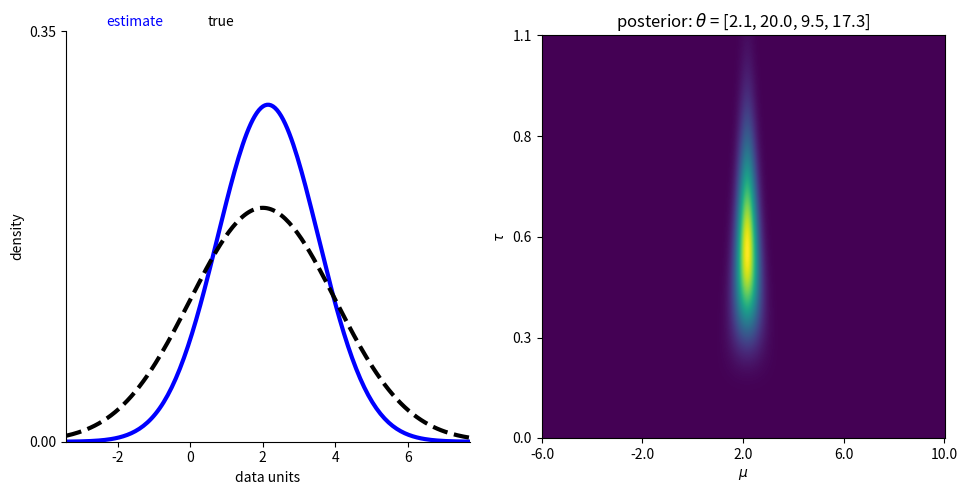

Source code (Python):
# BJD. Code for estimating the hyperparameters of the normalgamma prior on the mean and precision of the normal distribution, including a simple illustration with simulated data.
# The Normal() class contains all relevant methods for the analysis. The most relevant ones are:
# 1. updateTheta(data,theta): Returns the updated hyperparameters based on the incoming data and current hyperparameter values (theta)
# 2. getPosteriorStats(mus,taus,theta): Evaluates the normalgamma distribution a points for mu and tau specified by the user (mus and taus, respectively), based on 
#                                       the current hyperparameters (theta). 
#                                       Returns the best estimate of the mean and precision (maximum likelihood estimates) and also the pdf.       
# For further illustration on use, see the simple simulation below the class.   
# In general, all inputs should be 1-d numpy arrays or floats. Some basic checks are included, but they are not necessarily exhaustive.               

import numpy as np
import scipy.stats
import matplotlib.pyplot as plt
import copy

class Normal():
    def __init__(self):
        # note: if faster runtime needed. Could store other params inside object at startup (e.g., plausibleMus, grids, etc). The functions here will regenerate things like the mu/tau grids on the fly for flexibility/readability, which wouldn't be required. 
        self.jeffreysPrior = np.array([0, 0, -.5, 0])    
    def updateTheta(self,data,thetaCurrent):
        # updates the hyperparameters. data: incoming data is a numpy float or a 1-d numpy array. thetaCurrent: current hyperparameter estimates as a 1-d numpy array.
        self.checkUpdateInputs(data,thetaCurrent)
        muCurrent,lambdaCurrent,alphaCurrent,betaCurrent = self.unpackTheta(thetaCurrent)
        n = data.size 
        muData = np.mean(data)
        varData = np.var(data)
        lambdaNew = lambdaCurrent + n 
        alphaNew = alphaCurrent + (n/2)
        muNew = ( (lambdaCurrent*muCurrent) + (n*muData) ) / (lambdaCurrent + n)
        betaNew = betaCurrent + 0.5*( ( (n*varData) + (lambdaCurrent*n*pow(muData-muNew,2)) ) / (lambdaCurrent+n) )
        thetaNew = np.array([muNew,lambdaNew,alphaNew,betaNew])
        return thetaNew
    def checkUpdateInputs(self,data,thetaCurrent):
        # basic checks on the inputs to updateTheta
        if not isinstance(data, np.floating): # the ideal input
            if not isinstance(data, np.ndarray) or data.ndim!=1 and data.size>1: # basic check on array inputs
                raise Exception('data must be a numpy float or 1-d numpy array')
        if not isinstance(thetaCurrent, np.ndarray) or thetaCurrent.ndim!=1:
            raise Exception('theta must be 1-d numpy array')
    def unpackTheta(self,thetaCurrent):
        # convenience method for breaking apart the hyperparameter vector (theta) into component variables. 
        mu = thetaCurrent[0]
        _lambda = thetaCurrent[1] # reserved in python
        alpha = thetaCurrent[2]
        beta = thetaCurrent[3]
        return (mu,_lambda,alpha,beta)
    def getPosteriorStats(self,plausibleMus,plausibleTaus,theta):
        # evaluates the normalgamma pdf and estracts estimates of the mean and tau. plausibleMus/Taus are specified by the user and compose the x/y axes for evaluating the pdf. theta is the hyperparameter vector for the normalgamma pdf.
        mu,_lambda,alpha,beta = self.unpackTheta(theta)   
        plausibleMuGrid,plausibleTauGrid = np.meshgrid(plausibleMus,plausibleTaus,indexing = 'ij')   
        if alpha==0 and beta==0: # avoids a runtime error that'll happen when using a Jeffreys prior. Gamma pdf will be all nans in scipy (all inf in matlab). Just returning nan. 
            bestMu = np.nan
            bestTau = np.nan
            posteriorPDF = np.empty(shape = np.shape(plausibleMuGrid))
            posteriorPDF[:] = np.nan
        else:
            normPDF = scipy.stats.norm.pdf(plausibleMuGrid, mu, 1/np.sqrt(_lambda*plausibleTauGrid))
            gammaPDF = scipy.stats.gamma.pdf(plausibleTauGrid, alpha, scale = 1/beta)
            posteriorPDF = gammaPDF * normPDF
            bestMu,bestTau = self.getPosteriorMaxLike(posteriorPDF,plausibleMus,plausibleTaus) # to do: a bit nested
        return (bestMu,bestTau,posteriorPDF)
    def getPosteriorMaxLike(self,posteriorPDF,plausibleMus,plausibleTaus):
        # extracts maximum likelihood estimates for mu and tau from the normalgamma pdf. posteriorpdf is a 2-d numpy array containing the normalgamma prior/posterior. plausibleMus/Taus are 1-d numpy arrays that correspond to the rows and columns of the pdf, respectivley. 
        posteriorMax = np.max(posteriorPDF.ravel())
        maxIndices = np.where(posteriorPDF==posteriorMax)
        bestMuIndex = maxIndices[0]
        bestTauIndex = maxIndices[1]
        bestMu = np.mean(plausibleMus[bestMuIndex]) # take the mean. In some cases, the ML can span two (closely spaced) points, particularly early on/when broad. So go for the middle.
        bestTau = np.mean(plausibleTaus[bestTauIndex])
        return (bestMu,bestTau)
    def makeFigure(self,plausibleMus,plausibleTaus,theta):
        # generates a summary figure
        # get data
        mu,_lambda,alpha,beta = self.unpackTheta(theta)   
        bestMu,bestTau,posteriorPDF = normalConjugate.getPosteriorStats(plausibleMus,plausibleTaus,theta)
        bestSigma = 1/np.sqrt(bestTau)
        sourceX = np.linspace(-4*bestSigma,4*bestSigma,200) + bestMu
        estimatePDF = scipy.stats.norm.pdf(sourceX,bestMu,bestSigma)
        # make figure
        fig = plt.figure(figsize=plt.figaspect(.5))  
        axSourceEstimate = fig.add_subplot(1,2,1)
        axPosterior = fig.add_subplot(1,2,2)
        # plot estimate pdf
        estimateLine, = axSourceEstimate.plot(sourceX,estimatePDF)
        estimateLine.set_linewidth(3)
        estimateLine.set_color((0.,0.,1.))#'blue')       
        axSourceEstimate.set_title('estimate')
        axSourceEstimate.set_ylim(0,axSourceEstimate.get_ylim()[1])
        axSourceEstimate.set_xlim(np.min(sourceX),np.max(sourceX))
        yTicks = np.round(axSourceEstimate.get_yticks(),2)
        axSourceEstimate.set_yticks([0., np.max(yTicks)])
        axSourceEstimate.set_xlabel('data units')
        axSourceEstimate.set_ylabel('density')
        axSourceEstimate.spines['top'].set_visible(False)
        axSourceEstimate.spines['right'].set_visible(False)
        # plot posterior
        axPosterior.imshow(posteriorPDF.T)
        axPosterior.invert_yaxis()
        xTickindices = np.linspace(0,np.shape(plausibleMus)[0] - 1,5).astype(int)
        muTickLabels = plausibleMus[xTickindices]
        axPosterior.set_xticks(xTickindices)       
        axPosterior.set_xticklabels(np.round(muTickLabels,1))
        yTickIndices = np.linspace(0,np.shape(plausibleTaus)[0] - 1,5).astype(int)
        tauTickLabels = plausibleTaus[yTickIndices]
        axPosterior.set_yticks(yTickIndices)
        axPosterior.set_yticklabels(np.round(tauTickLabels,1))     
        axPosterior.set_xlabel(r'$\mu$')
        axPosterior.set_ylabel(r'$\tau$') 
        titleString = 'posterior: ' + r'$\theta$' + ' = ' + '[' + str(round(mu,1)) + ', ' + str(round(_lambda,1)) + ', ' + str(round(alpha,1)) + ', ' + str(round(beta,1)) + ']'
        axPosterior.set_title(titleString)
        # adjust positions
        axHeight = .855
        axWidth = .42
        colSpace = .075
        pos = [.07,.1,axWidth,axHeight]
        axSourceEstimate.set_position(pos,which = 'both')
        pos = copy.deepcopy(pos) # unsure if the copy will ever matter but just in case
        pos[0] = pos[0] + axWidth + colSpace
        axPosterior.set_position(pos)
        return (fig,axSourceEstimate,axPosterior,estimateLine)
    def addTrueSourcePlots(self,axSourceEstimate,estimateLine,mu,sigma):
        # adds summary of 'ground-truth' parameters when running the analysis on simulated data. axSourceEstimate and estimateLine come from the initial makeFigure method. mu and sigma are the normal parameters specified by the user for a simulation. 
        # plot source
        xlim = axSourceEstimate.get_xlim()
        sourceX = np.linspace(xlim[0],xlim[1],200)
        sourcePDF = scipy.stats.norm.pdf(sourceX,mu,sigma)
        sourceLine, = axSourceEstimate.plot(sourceX,sourcePDF,'--')
        sourceLine.set_linewidth(3)        
        sourceLine.set_color('black')
        # correct y axis
        maxY = axSourceEstimate.get_ylim()[1]
        if maxY<np.max(sourcePDF): # should be rare, but needs correction
            newMaxY = np.max(sourcePDF)
            newMaxY = np.ceil(newMaxY*100) / 100 # for rounding
            axSourceEstimate.set_ylim(axSourceEstimate.get_ylim()[0],newMaxY)
            yTicks = np.array([0., newMaxY]) 
            axSourceEstimate.set_yticks(yTicks)
        # update legend/text
        axSourceEstimate.set_title(' ') # want to keep the space occupied by the legend, so don't delete
        textX = axSourceEstimate.get_xlim()[0] + (.1*np.diff(axSourceEstimate.get_xlim()))
        textY = axSourceEstimate.get_ylim()[1] * 1.0125
        estimateText = axSourceEstimate.text(textX,textY,'estimate')
        estimateText.set_color(estimateLine.get_color())
        textX = copy.deepcopy(textX) + (.25*np.diff(axSourceEstimate.get_xlim())) 
        textY = copy.deepcopy(textY)
        trueText = axSourceEstimate.text(textX,textY,'true')
        trueText.set_color(sourceLine.get_color())

print('Generating data')
mu = 2
sigma = 2
numDataPoints = 20
dataPoints = np.random.normal(loc = mu, scale = sigma, size = (numDataPoints,))
theta = np.array([0, 0, -.5, 0]) # Jeffreys prior. Note that, for convenience, this is also stored on init as a class property, which can be called here instead if desired.  

print('Making normal-gamma object')
normalConjugate = Normal()

print('Setting analysis parameters')
numEvaluationPoints = 500 # number of points to evaluate posterior between range for each parameter defined below
plausibleMus = np.linspace(-4*sigma,4*sigma,numEvaluationPoints) + mu
plausibleTaus = np.linspace(.001,(1/(sigma**2))*4.5,numEvaluationPoints)

print('Running analysis')
for dataI,dataValue in enumerate(dataPoints):
    theta = normalConjugate.updateTheta(dataValue,theta)
    bestMu,bestTau,posteriorPDF = normalConjugate.getPosteriorStats(plausibleMus,plausibleTaus,theta)

print('Making analysis output figure')
fig,axSourceEstimate,axPosterior,estimateLine = normalConjugate.makeFigure(plausibleMus,plausibleTaus,theta)

print('Adding true parameters to figure')
normalConjugate.addTrueSourcePlots(axSourceEstimate,estimateLine,mu,sigma)

print('Finished. Best parameters are:')
print('mu', bestMu)
print('sigma',1/np.sqrt(bestTau))

plt.show()